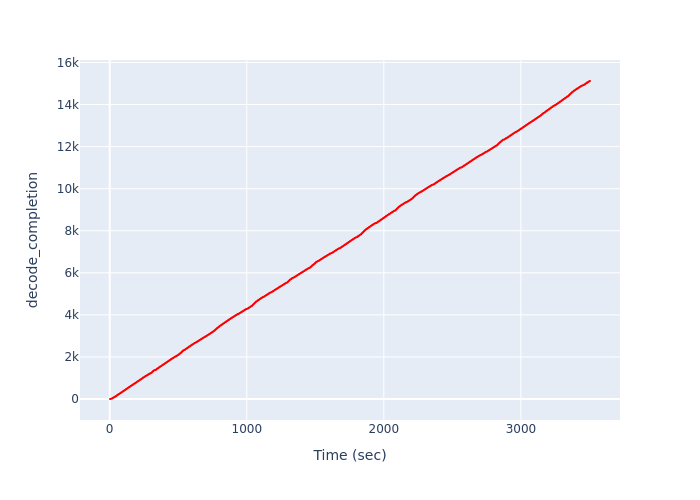

Data behind this chart, as committed beside it:
Time (sec), decode_completion
2.295, 1
5.769, 2
5.973, 3
5.973, 4
8.468, 5
9.022, 6
9.022, 7
9.022, 8
9.627, 9
9.627, 10
9.627, 11
10.4, 12
10.4, 13
10.4, 14
14.04, 15
14.87, 16
14.87, 17
14.87, 18
14.87, 19
15.85, 20
15.85, 21
15.85, 22
15.85, 23
16.81, 24
16.81, 25
16.81, 26
16.81, 27
17.79, 28
17.79, 29
17.79, 30
17.79, 31
18.78, 32
18.78, 33
18.78, 34
18.78, 35
19.62, 36
19.62, 37
19.62, 38
19.62, 39
20.6, 40
20.6, 41
20.6, 42
20.6, 43
21.98, 44
21.98, 45
21.98, 46
21.98, 47
22.76, 48
22.76, 49
22.76, 50
22.76, 51
23.83, 52
23.83, 53
23.83, 54
23.83, 55
24.91, 56
24.91, 57
24.91, 58
24.91, 59
25.74, 60
... 15,060 more rows
